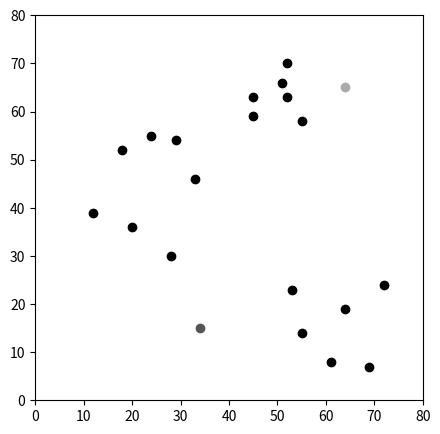

This figure's Python source:
import numpy as np
import pandas as pd
import matplotlib.pyplot as plt
import time

# seed random number generator
np.random.seed(int(time.time()))

# colmap returns a color string to be consumed by
# matplotlib, where n distinct, and equally separate
# colors are chosen from the the domain of possible colors
def colmap(i, n, mincolor, maxcolor):
    interval = (maxcolor-mincolor)/n
    return "#" + hex(int(mincolor+i*interval)).upper().strip("0X")

class ClusterBuilder:
    def __init__(self, k, x_range, y_range):
        if len(x_range) != 2:
            raise ValueError("invalid x axis range")
        if len(y_range) != 2:
            raise ValueError("invalid y axis range")
        self.x_vals = []
        self.y_vals = []
        self.x_range = x_range
        self.y_range = y_range
        self.stable = True
        self.centroids = {
            i+1: [np.random.randint(x_range[0], x_range[1]), np.random.randint(y_range[0], y_range[1])]
            for i in range(k)
        }

    def feed(self, x_vals, y_vals):
        if len(x_vals) != len(y_vals):
            raise ValueError("disctinct amount of (x, y) values")
        self.stable = False
        self.x_vals.extend(x_vals)
        self.y_vals.extend(y_vals)

    def stable():
        return self.stable

    def step():
        print("not implemented")
        # TODO: implement k-means algorithm step 

    def build(self):
        while not stable(self):
            self.step()
    
    def plot(self):
        df = pd.DataFrame({'x': self.x_vals, 'y': self.y_vals})
        fig = plt.figure(figsize=(5, 5))

        plt.scatter(df['x'], df['y'], color='k')
        for k in self.centroids:
            plt.scatter(*self.centroids[k], color=colmap(k, len(self.centroids), 0x000000, 0xffffff))

        plt.xlim(self.x_range[0], self.x_range[1])
        plt.ylim(self.y_range[0], self.y_range[1])
        plt.show()

x = ClusterBuilder(3, (0, 80), (0, 80))
x.feed([12, 20, 28, 18, 29, 33, 24, 45, 45, 52, 51, 52, 55, 53, 55, 61, 64, 69, 72], [39, 36, 30, 52, 54, 46, 55, 59, 63, 70, 66, 63, 58, 23, 14, 8, 19, 7, 24])
x.plot()
